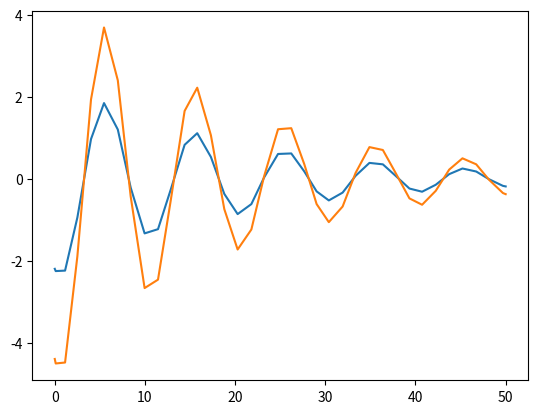

This figure's Python source:
import time
from typing import Callable

import matplotlib.pyplot as plt
from scipy.integrate import solve_ivp


class Solver:
    def __init__(self):
        self.dim = 0
        self.vars = []
        self.feed_vars = []
        self.initialized_vars = []
        self.t = None
        self.y = None
        self.solved = False

    def create_variables(self, x0: tuple) -> list:
        n = len(x0)
        var_list = []
        var = TemporalVar(lambda t, y, idx=self.dim: y[idx])
        var.set_init(x0[0])
        var_list.append(var)
        for i in range(n):
            if i != n - 1:
                var = FeedVar(lambda t, y, idx=self.dim + i + 1: y[idx])
                var.set_init(x0[1 + i])
            else:
                var = FeedVar()
            var_list.append(var)
        self.dim += n
        return var_list

    def solve(self, t_end: float):
        x0 = [x.init for x in self.initialized_vars]
        start = time.time()
        res = solve_ivp(self._dy, (0, t_end), x0)
        print(f"Performance = {time.time() - start}")
        self.t = res.t
        self.y = res.y
        self.solved = True
        return res

    def _dy(self, t, y):
        result = []
        for var in self.feed_vars:
            result.append(var.function(t, y))
        return result


solver = Solver()


class TemporalVar:
    def __init__(self, fun: Callable = None):
        self.solver = solver
        self.init = None
        self.function = fun
        self.initialized = False
        self._values = None

        self.solver.vars.append(self)

    @property
    def values(self):
        if not self.solver.solved:
            raise Exception("The differential system has not been solved. "
                            "Call the solve() method before inquiring the variable values.")
        if self._values is None:
            self._values = self.function(self.solver.t, self.solver.y)
        return self._values

    def set_init(self, x0: float):
        self.init=x0
        self.initialized = True
        self.solver.initialized_vars.append(self)

    def __add__(self, other):
        if isinstance(other, TemporalVar):
            return TemporalVar(lambda t, y: self.function(t, y) + other.function(t, y))
        else:
            return TemporalVar(lambda t, y: other + self.function(t, y))

    def __radd__(self, other):
        return self.__add__(other)

    def __sub__(self, other):
        if isinstance(other, TemporalVar):
            return TemporalVar(lambda t, y: self.function(t, y) - other.function(t, y))
        else:
            return TemporalVar(lambda t, y: self.function(t, y) - other)

    def __rsub__(self, other):
        if isinstance(other, TemporalVar):
            return TemporalVar(lambda t, y: other.function(t, y) - self.function(t, y))
        else:
            return TemporalVar(lambda t, y: other - self.function(t, y))

    def __mul__(self, other):
        if isinstance(other, TemporalVar):
            return TemporalVar(lambda t, y: self.function(t, y) * other.function(t, y))
        else:
            return TemporalVar(lambda t, y: other * self.function(t, y))

    def __rmul__(self, other):
        return self.__mul__(other)

    def __neg__(self):
        return TemporalVar(lambda t, y: - self.function(t, y))

    def __repr__(self):
        return f"{self.values}"


class FeedVar(TemporalVar):
    def __init__(self, fun: Callable = None):
        super().__init__(fun)
        self.solver.feed_vars.append(self)

    def set_value(self, value):
        if isinstance(value, TemporalVar):
            self.function = value.function
        else:
            self.function = lambda t, y: value


def mass_spring_damper(t, y):
    ddy = 1 / m * (-c * y[1] - k * y[0])
    return y[1], ddy


t_final = 50
m = 5
k = 2
c = 0.5
v0 = 2
x0 = 5
# Comparison
start = time.time()
res_normal = solve_ivp(mass_spring_damper, [0, t_final], (x0, v0))
print(time.time() - start)
# print(res_normal)

pos, vit, acc = solver.create_variables((x0, v0))
acc.set_value(1 / m * (-c * vit - k * pos))
my_test=2*acc

res_awesome = solver.solve(t_final)

# plt.plot(res_normal.t, res_normal.y[1])
plt.plot(solver.t, acc.values)
plt.plot(solver.t, my_test.values)
plt.show()
